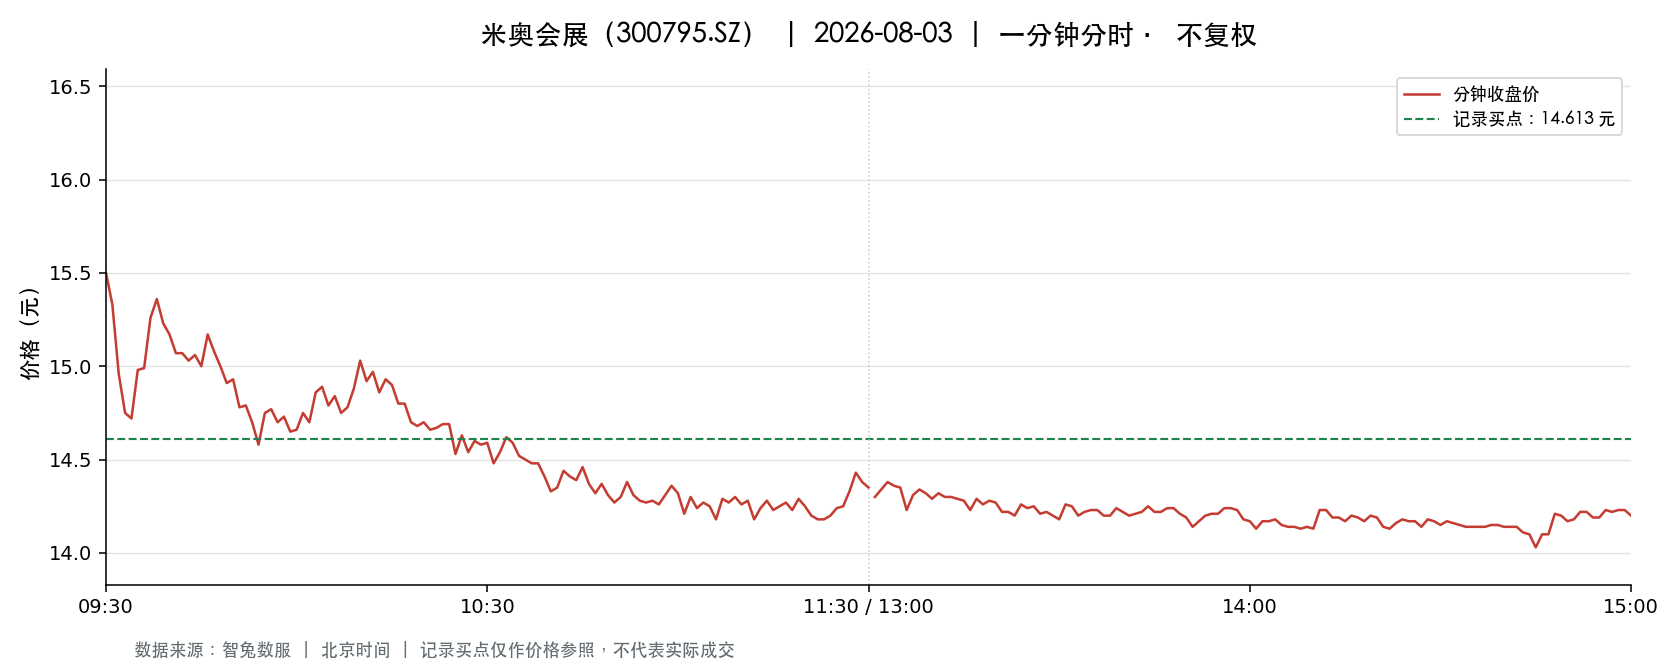

Data behind this chart, as committed beside it:
t, o, h, l, c, v, a, pc, sf
2026-08-03 09:30:00, 15.5, 15.5, 15.5, 15.5, 11045, 17119595, 16.44, 0.0
2026-08-03 09:31:00, 15.51, 15.68, 15.11, 15.33, 29403, 45357398, 15.5, 0.0
2026-08-03 09:32:00, 15.27, 15.27, 14.84, 14.96, 21981, 33059822, 15.33, 0.0
2026-08-03 09:33:00, 14.87, 14.92, 14.68, 14.75, 19285, 28559168, 14.96, 0.0
2026-08-03 09:34:00, 14.75, 14.75, 14.61, 14.72, 12954, 19029375, 14.75, 0.0
2026-08-03 09:35:00, 14.73, 15.14, 14.73, 14.98, 13326, 19952534, 14.72, 0.0
2026-08-03 09:36:00, 15.02, 15.2, 14.99, 14.99, 10426, 15731465, 14.98, 0.0
2026-08-03 09:37:00, 14.96, 15.39, 14.96, 15.26, 7272, 11063639, 14.99, 0.0
2026-08-03 09:38:00, 15.36, 15.52, 15.27, 15.36, 10239, 15790826, 15.26, 0.0
2026-08-03 09:39:00, 15.35, 15.35, 15.13, 15.23, 6740, 10281455, 15.36, 0.0
2026-08-03 09:40:00, 15.24, 15.26, 15.13, 15.17, 4598, 6974126, 15.23, 0.0
2026-08-03 09:41:00, 15.2, 15.23, 15.06, 15.07, 3886, 5889003, 15.17, 0.0
2026-08-03 09:42:00, 15.08, 15.17, 14.91, 15.07, 7489, 11247248, 15.07, 0.0
2026-08-03 09:43:00, 15.0, 15.09, 14.99, 15.03, 4280, 6423745, 15.07, 0.0
2026-08-03 09:44:00, 15.03, 15.1, 15.02, 15.06, 3182, 4792667, 15.03, 0.0
2026-08-03 09:45:00, 15.07, 15.08, 14.91, 15.0, 3921, 5867398, 15.06, 0.0
2026-08-03 09:46:00, 15.0, 15.17, 15.0, 15.17, 1707, 2575313, 15.0, 0.0
2026-08-03 09:47:00, 15.21, 15.21, 15.07, 15.08, 3167, 4788978, 15.17, 0.0
2026-08-03 09:48:00, 15.02, 15.02, 14.92, 15.0, 3784, 5667822, 15.08, 0.0
2026-08-03 09:49:00, 15.0, 15.01, 14.91, 14.91, 3260, 4876030, 15.0, 0.0
2026-08-03 09:50:00, 14.9, 14.94, 14.9, 14.93, 3709, 5537331, 14.91, 0.0
2026-08-03 09:51:00, 14.93, 14.93, 14.77, 14.78, 5046, 7478604, 14.93, 0.0
2026-08-03 09:52:00, 14.79, 14.85, 14.79, 14.79, 3284, 4864989, 14.78, 0.0
2026-08-03 09:53:00, 14.76, 14.76, 14.7, 14.7, 5417, 7970090, 14.79, 0.0
2026-08-03 09:54:00, 14.7, 14.71, 14.51, 14.58, 8392, 12270503, 14.7, 0.0
2026-08-03 09:55:00, 14.59, 14.76, 14.58, 14.75, 2785, 4086053, 14.58, 0.0
2026-08-03 09:56:00, 14.74, 14.8, 14.74, 14.77, 2568, 3789042, 14.75, 0.0
2026-08-03 09:57:00, 14.75, 14.81, 14.68, 14.7, 3182, 4692603, 14.77, 0.0
2026-08-03 09:58:00, 14.68, 14.78, 14.68, 14.73, 3110, 4586229, 14.7, 0.0
2026-08-03 09:59:00, 14.72, 14.72, 14.65, 14.65, 2330, 3416340, 14.73, 0.0
2026-08-03 10:00:00, 14.62, 14.66, 14.62, 14.66, 1863, 2726836, 14.65, 0.0
2026-08-03 10:01:00, 14.66, 14.83, 14.66, 14.75, 2698, 3989872, 14.66, 0.0
2026-08-03 10:02:00, 14.75, 14.75, 14.65, 14.7, 2151, 3160285, 14.75, 0.0
2026-08-03 10:03:00, 14.68, 14.87, 14.68, 14.86, 2448, 3627326, 14.7, 0.0
2026-08-03 10:04:00, 14.9, 14.92, 14.87, 14.89, 2164, 3223104, 14.86, 0.0
2026-08-03 10:05:00, 14.83, 14.87, 14.73, 14.79, 1795, 2661495, 14.89, 0.0
2026-08-03 10:06:00, 14.72, 14.84, 14.72, 14.84, 934.0, 1381251, 14.79, 0.0
2026-08-03 10:07:00, 14.84, 14.84, 14.73, 14.75, 1750, 2583946, 14.84, 0.0
2026-08-03 10:08:00, 14.73, 14.83, 14.7, 14.78, 1590, 2342599, 14.75, 0.0
2026-08-03 10:09:00, 14.75, 14.89, 14.75, 14.88, 1837, 2716849, 14.78, 0.0
2026-08-03 10:10:00, 14.9, 15.03, 14.89, 15.03, 2837, 4239582, 14.88, 0.0
2026-08-03 10:11:00, 15.02, 15.02, 14.89, 14.92, 5417, 8111952, 15.03, 0.0
2026-08-03 10:12:00, 14.9, 14.97, 14.9, 14.97, 2413, 3605755, 14.92, 0.0
2026-08-03 10:13:00, 14.96, 14.99, 14.85, 14.86, 2421, 3616818, 14.97, 0.0
2026-08-03 10:14:00, 14.81, 14.96, 14.81, 14.93, 2722, 4060430, 14.86, 0.0
2026-08-03 10:15:00, 14.9, 14.92, 14.87, 14.9, 1123, 1673107, 14.93, 0.0
2026-08-03 10:16:00, 14.91, 14.91, 14.8, 14.8, 1313, 1949340, 14.9, 0.0
2026-08-03 10:17:00, 14.82, 14.83, 14.74, 14.8, 1703, 2518458, 14.8, 0.0
2026-08-03 10:18:00, 14.78, 14.78, 14.69, 14.7, 3116, 4589868, 14.8, 0.0
2026-08-03 10:19:00, 14.69, 14.7, 14.67, 14.68, 1600, 2349906, 14.7, 0.0
2026-08-03 10:20:00, 14.68, 14.71, 14.67, 14.7, 1515, 2224937, 14.68, 0.0
2026-08-03 10:21:00, 14.68, 14.69, 14.65, 14.66, 1515, 2222866, 14.7, 0.0
2026-08-03 10:22:00, 14.66, 14.68, 14.66, 14.67, 2574, 3774496, 14.66, 0.0
2026-08-03 10:23:00, 14.65, 14.69, 14.65, 14.69, 484.0, 710032, 14.67, 0.0
2026-08-03 10:24:00, 14.68, 14.7, 14.67, 14.69, 805.0, 1181907, 14.69, 0.0
2026-08-03 10:25:00, 14.66, 14.69, 14.53, 14.53, 6358, 9280135, 14.69, 0.0
2026-08-03 10:26:00, 14.54, 14.67, 14.53, 14.63, 2474, 3604285, 14.53, 0.0
2026-08-03 10:27:00, 14.61, 14.61, 14.54, 14.54, 2220, 3235468, 14.63, 0.0
2026-08-03 10:28:00, 14.57, 14.6, 14.55, 14.6, 1385, 2015924, 14.54, 0.0
2026-08-03 10:29:00, 14.6, 14.62, 14.55, 14.58, 1373, 2001648, 14.6, 0.0
... 181 more rows
